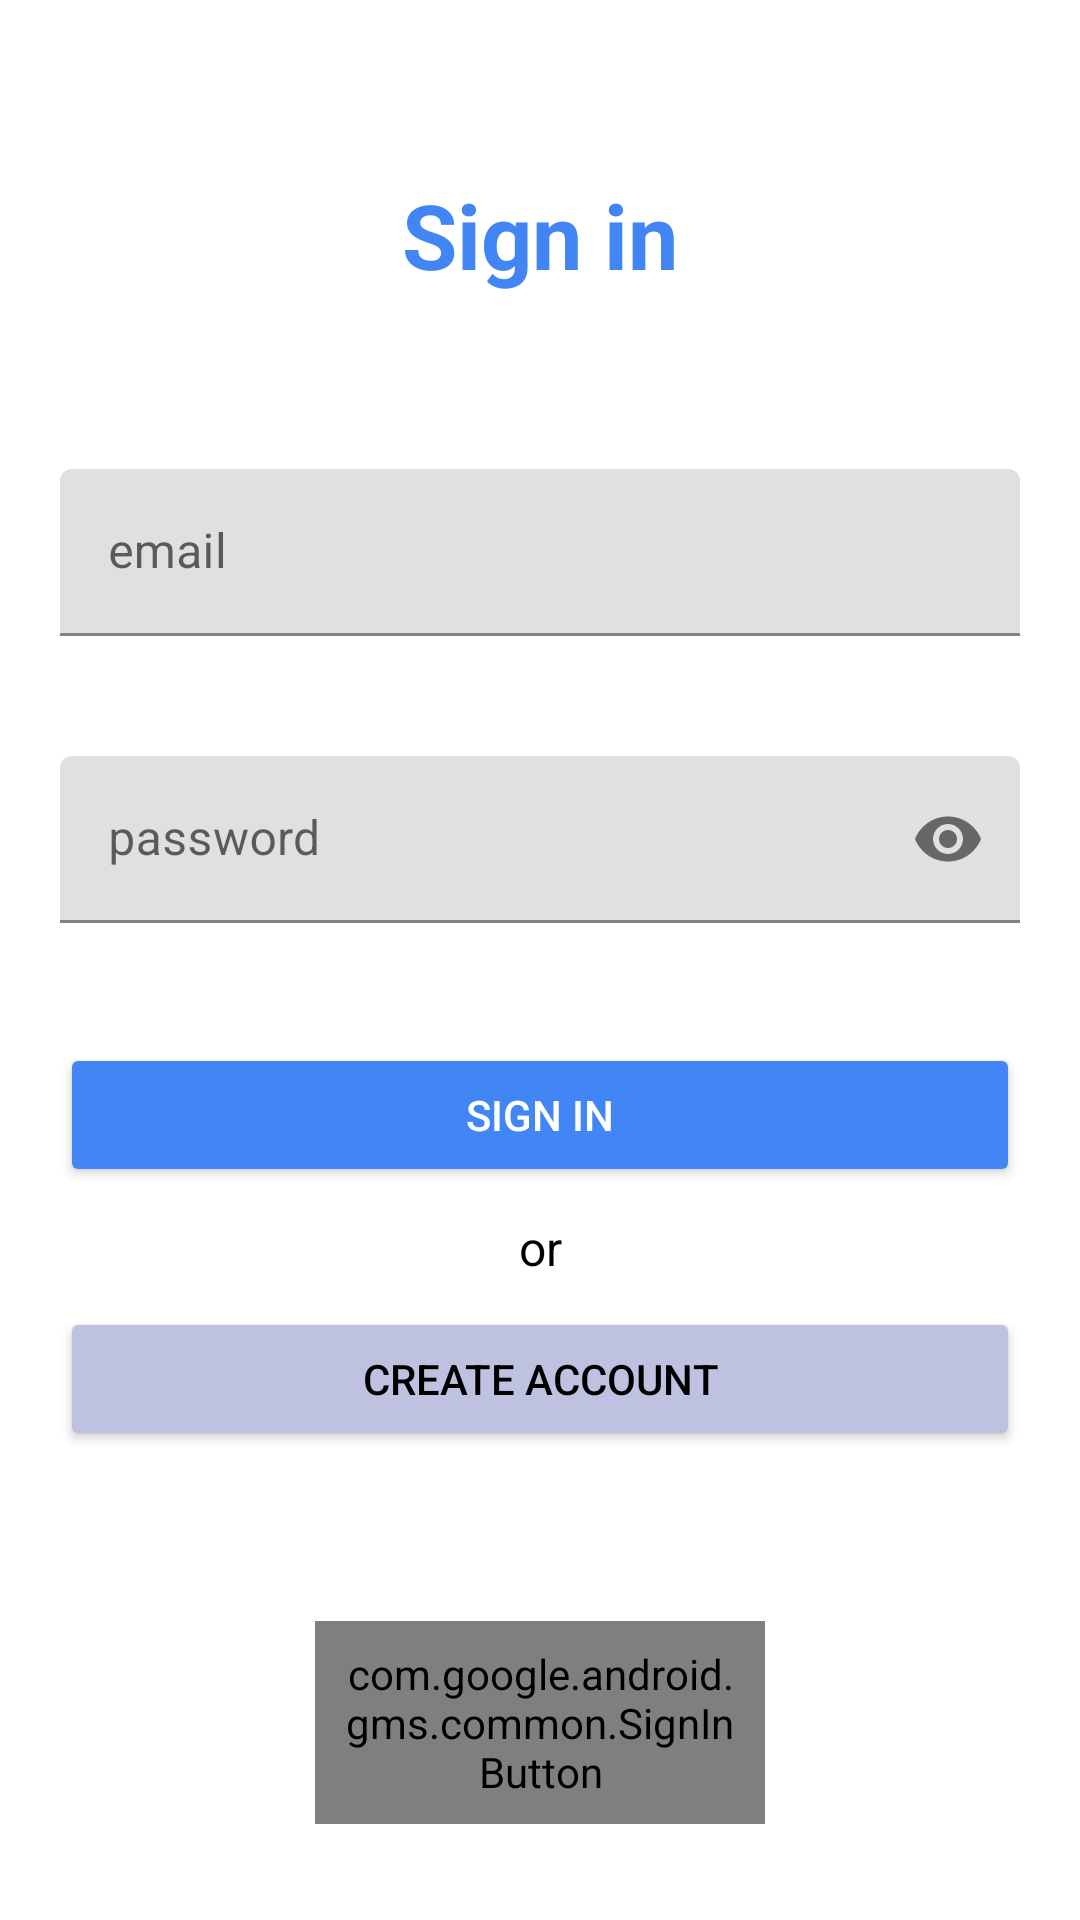

Here is an Android app screen rendered from its layout file. Give the layout XML and the strings, colors and styles it references.
<!-- AndroidManifest.xml: application theme Theme.HealthConnect -->
<!-- res/layout/activity_sign_in.xml -->
<?xml version="1.0" encoding="utf-8"?>
<androidx.constraintlayout.widget.ConstraintLayout xmlns:android="http://schemas.android.com/apk/res/android"
    xmlns:app="http://schemas.android.com/apk/res-auto"
    xmlns:tools="http://schemas.android.com/tools"
    android:layout_width="match_parent"
    android:layout_height="match_parent"
    tools:context="com.example.ahealthychallenge.presentation.SignInActivity"
    tools:ignore="Autofill, LabelFor">

    <TextView
        android:layout_width="wrap_content"
        android:layout_height="wrap_content"
        android:text="Sign in"
        android:textAlignment="center"
        android:textColor="@color/health_connect_blue"
        android:textSize="30sp"
        android:textStyle="bold"
        app:layout_constraintBottom_toTopOf="@+id/etSignInEmail"
        app:layout_constraintEnd_toEndOf="parent"
        app:layout_constraintStart_toStartOf="parent"
        app:layout_constraintTop_toTopOf="parent" />

    <TextView
        android:id="@+id/textView2"
        android:layout_width="wrap_content"
        android:layout_height="wrap_content"
        android:text="or"
        android:textAlignment="center"
        android:textColor="@color/black"
        android:textSize="16sp"
        app:layout_constraintBottom_toTopOf="@+id/btnCreateAccount2"
        app:layout_constraintEnd_toEndOf="parent"
        app:layout_constraintStart_toStartOf="parent"
        app:layout_constraintTop_toBottomOf="@+id/btnSignIn" />

    <com.google.android.material.textfield.TextInputLayout
        android:id="@+id/etSignInEmail"
        android:layout_width="match_parent"
        android:layout_height="wrap_content"
        android:layout_marginHorizontal="20dp"
        android:layout_marginVertical="20dp"
        android:hint="email"

        app:layout_constraintBottom_toTopOf="@+id/etSignInPassword"
        app:layout_constraintEnd_toEndOf="parent"
        app:layout_constraintStart_toStartOf="parent"
        app:layout_constraintTop_toTopOf="parent"
        app:layout_constraintVertical_chainStyle="packed" >

        <com.google.android.material.textfield.TextInputEditText
            android:id="@+id/email_edit_text"
            android:layout_width="match_parent"
            android:layout_height="wrap_content"
            android:inputType="textEmailAddress"

            />

    </com.google.android.material.textfield.TextInputLayout>


    

    <com.google.android.material.textfield.TextInputLayout
        android:id="@+id/etSignInPassword"
        android:layout_width="match_parent"
        android:layout_height="wrap_content"
        android:layout_marginVertical="20dp"
        android:layout_marginHorizontal="20dp"
        android:hint="password"
        app:endIconMode="password_toggle"


        app:layout_constraintBottom_toTopOf="@+id/btnSignIn"
        app:layout_constraintEnd_toEndOf="@+id/etSignInEmail"
        app:layout_constraintStart_toStartOf="@+id/etSignInEmail"
        app:layout_constraintTop_toBottomOf="@+id/etSignInEmail" >

        <com.google.android.material.textfield.TextInputEditText
            android:id="@+id/password_edit_text"
            android:layout_width="match_parent"
            android:layout_height="wrap_content"
            android:inputType="textPassword"

            />

    </com.google.android.material.textfield.TextInputLayout>


    
    <Button
        android:id="@+id/btnSignIn"
        android:layout_width="0dp"
        android:layout_height="wrap_content"
        android:layout_marginVertical="20dp"
        android:backgroundTint="@color/health_connect_blue"
        android:text="sign in"
        android:textColor="@color/white"
        app:layout_constraintBottom_toTopOf="@+id/btnCreateAccount2"
        app:layout_constraintEnd_toEndOf="@+id/etSignInPassword"
        app:layout_constraintStart_toStartOf="@+id/etSignInPassword"
        app:layout_constraintTop_toBottomOf="@+id/etSignInPassword" />

    <Button
        android:id="@+id/btnCreateAccount2"
        android:layout_width="0dp"
        android:layout_height="wrap_content"
        android:layout_marginVertical="20dp"
        android:backgroundTint="#bec1e0"
        android:textColor="@color/black"
        android:text="create account"
        app:layout_constraintBottom_toBottomOf="parent"
        app:layout_constraintEnd_toEndOf="@+id/btnSignIn"
        app:layout_constraintStart_toStartOf="@+id/btnSignIn"
        app:layout_constraintTop_toBottomOf="@+id/btnSignIn" />

    <com.google.android.gms.common.SignInButton
        android:id="@+id/google_button"
        android:layout_width="150dp"
        android:layout_height="wrap_content"
        android:layout_marginBottom="32dp"
        android:layout_marginEnd="8dp"
        android:layout_marginStart="8dp"
        android:layout_marginTop="8dp"
        android:padding="8dp"
        app:layout_constraintBottom_toBottomOf="parent"
        app:layout_constraintEnd_toEndOf="parent"
        app:layout_constraintStart_toStartOf="parent"
        />

</androidx.constraintlayout.widget.ConstraintLayout>
<!-- resources referenced by this layout -->
<resources>
  <color name="black">#000000</color>
  <color name="health_connect_blue">#FF4285F4</color>
  <style name="Theme.HealthConnect" parent="Theme.MaterialComponents.Light.NoActionBar">
          <item name="android:statusBarColor">@color/health_connect_blue</item>
          <item name="colorPrimary">@color/health_connect_blue</item>
  
          style="@style/Widget.MaterialComponents.TextInputLayout.OutlinedBox"
  
      </style>
  <!-- not gathered from this repository: default colours our renderer supplied (Android Studio template values) -->
  <color name="white">#FFFFFFFF</color>
</resources>
